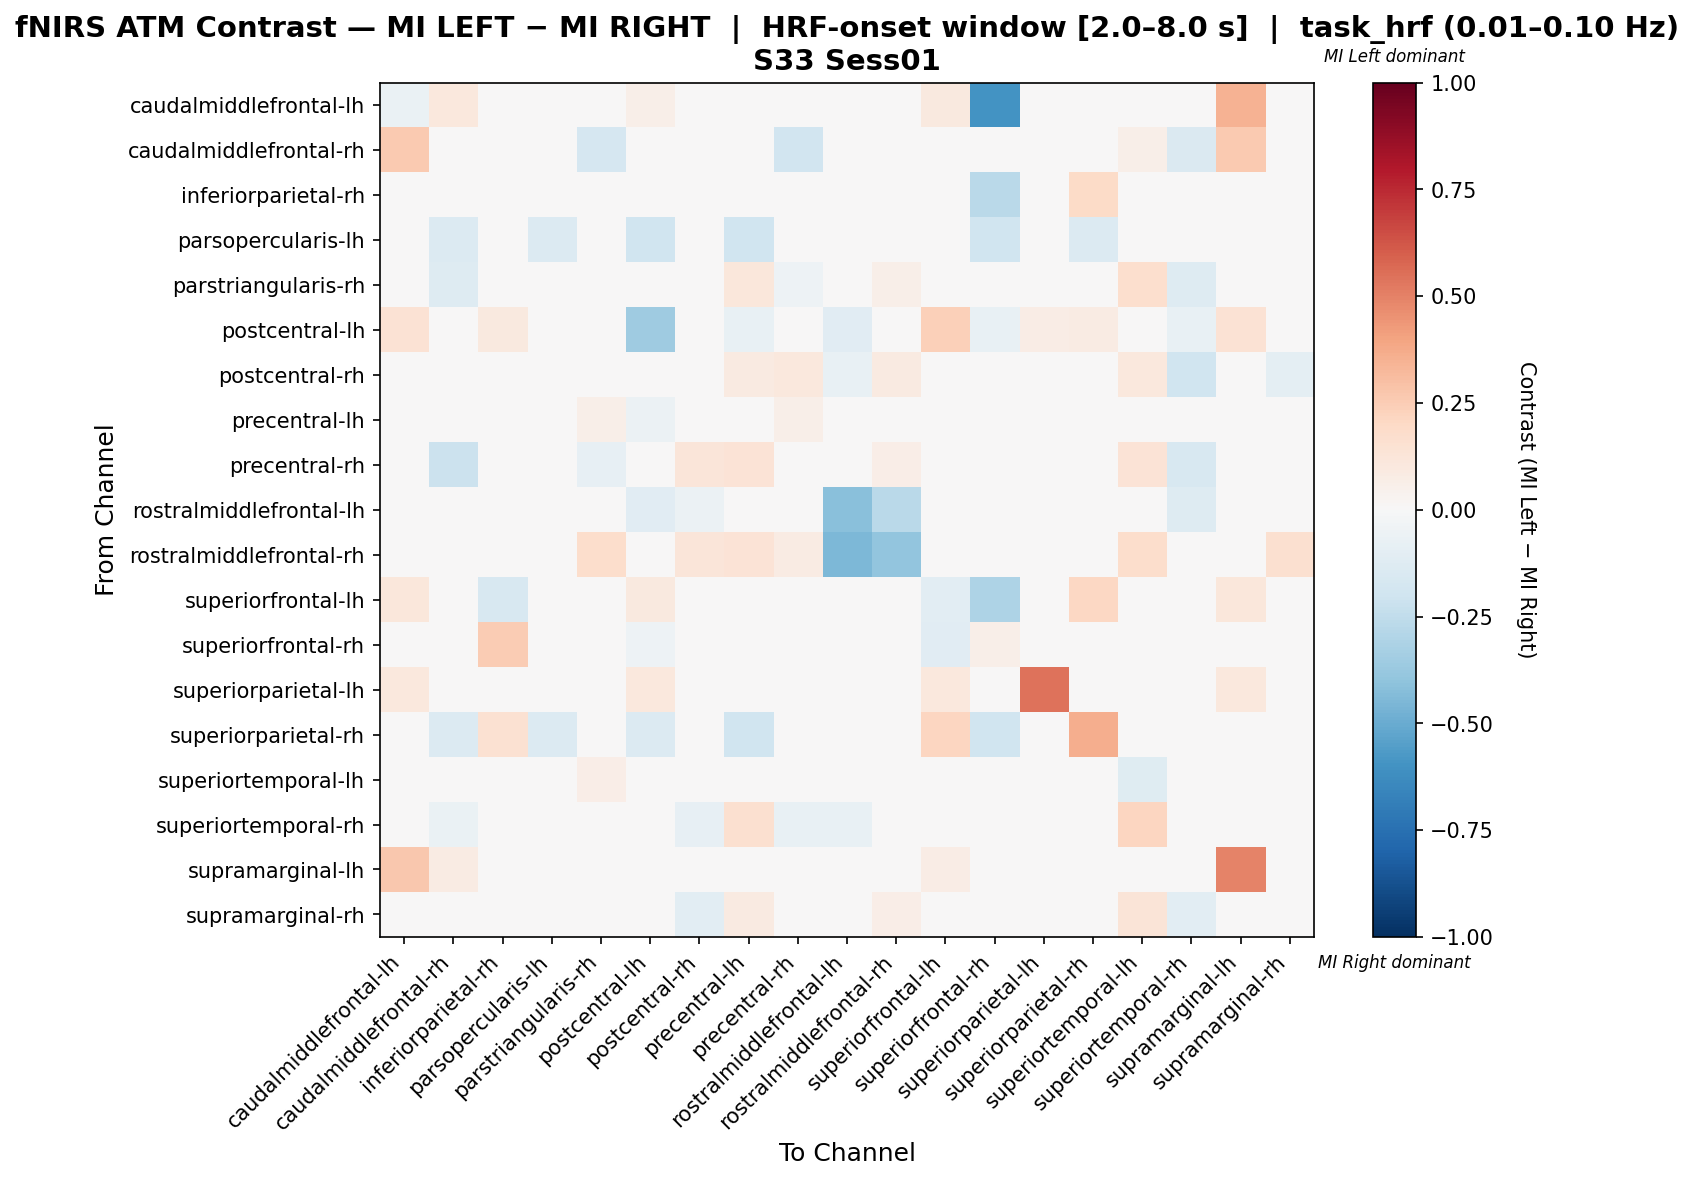

The file beside this chart, header and first rows:
, caudalmiddlefrontal-lh, caudalmiddlefrontal-rh, inferiorparietal-rh, parsopercularis-lh, parstriangularis-rh, postcentral-lh, postcentral-rh, precentral-lh, precentral-rh, rostralmiddlefrontal-lh, rostralmiddlefrontal-rh, superiorfrontal-lh, superiorfrontal-rh, superiorparietal-lh, superiorparietal-rh, superiortemporal-lh, superiortemporal-rh, supramarginal-lh, supramarginal-rh
caudalmiddlefrontal-lh, -0.06265, 0.1084, 0.0, 0.0, 0.0, 0.06024, 0.0, 0.0, 0.0, 0.0, 0.0, 0.09639, -0.6, 0.03614, 0.01205, 0.0, 0.0, 0.3494, 0.0
caudalmiddlefrontal-rh, 0.2647, 0.02941, 0.0, -0.02353, -0.1647, -0.03529, -0.01176, 0.02353, -0.1882, 0.0, 0.0, 0.0, -0.03529, 0.0, -0.02353, 0.05882, -0.1412, 0.2647, -0.01765
inferiorparietal-rh, 0.0, 0.0, 0.01644, 0.0, 0.0, 0.04348, 0.0, 0.0, 0.0, 0.0, 0.0, 0.02423, -0.2726, 0.0, 0.1884, 0.0, 0.0, 0.0, 0.0
parsopercularis-lh, 0.0, -0.1333, 0.0, -0.1333, 0.0, -0.2, 0.0, -0.2, 0.0, 0.0, 0.0, 0.0, -0.2, 0.0, -0.1333, 0.0, 0.0, 0.0, 0.0
parstriangularis-rh, 0.0, -0.1322, 0.0, 0.0, -0.01801, 0.0, 0.008693, 0.1124, -0.05268, -0.008065, 0.05844, 0.0, 0.0, 0.0, 0.0, 0.1659, -0.1255, 0.0, -0.009007
postcentral-lh, 0.1429, -0.03774, 0.09524, -0.03774, 0.0, -0.3567, 0.0, -0.07547, 0.0, -0.1132, 0.0, 0.2381, -0.07547, 0.07143, 0.08131, 0.0, -0.07547, 0.1429, 0.0
postcentral-rh, 0.0, -0.02469, 0.0, 0.0, 0.04002, -0.01235, -0.02035, 0.0894, 0.1058, -0.07407, 0.08791, 0.0, 0.0, 0.0, 0.0, 0.1018, -0.1989, 0.0, -0.09456
precentral-lh, 0.0, -0.01166, -0.01124, -0.02247, 0.05606, -0.05618, -0.008807, -0.02016, 0.05903, 0.0, 0.04865, 0.0, -0.04494, 0.0, -0.02247, 0.03019, 0.002004, 0.0, 0.002004
precentral-rh, 0.0, -0.2125, 0.0, 0.0, -0.07841, 0.0, 0.1216, 0.1341, 0.02614, 0.0, 0.06818, 0.0, 0.0, 0.0, 0.0, 0.1341, -0.1636, 0.0, -0.02955
rostralmiddlefrontal-lh, 0.0, 0.0, 0.0, 0.0, 0.0, -0.1143, -0.05714, 0.0, 0.0, -0.4143, -0.2714, 0.0, 0.0, 0.0, 0.0, 0.0, -0.1286, 0.0, -0.01429
rostralmiddlefrontal-rh, 0.0, 0.0, 0.0, 0.0, 0.1765, 0.0, 0.1176, 0.1373, 0.07843, -0.4524, -0.3908, 0.0, 0.0, 0.0, 0.0, 0.1765, 0.0, 0.0, 0.1569
superiorfrontal-lh, 0.1111, 0.0, -0.1574, 0.0, 0.0, 0.09877, 0.0, 0.0, 0.0, 0.0, 0.0, -0.1049, -0.3056, 0.03704, 0.2099, 0.0, 0.0, 0.1111, 0.0
superiorfrontal-rh, -0.03191, -0.02128, 0.2528, -0.02128, 0.0, -0.05319, 0.0, -0.04255, 0.0, 0.0, 0.0, -0.117, 0.05569, 0.0, -0.02128, 0.0, 0.0, 0.0, 0.0
superiorparietal-lh, 0.1081, 0.0, 0.0, 0.0, 0.0, 0.1081, 0.0, 0.0, 0.0, 0.0, 0.0, 0.1081, 0.0, 0.5405, 0.02703, 0.0, 0.0, 0.1081, 0.0
superiorparietal-rh, 0.02532, -0.1333, 0.1519, -0.1333, 0.0, -0.1367, 0.0, -0.2, 0.0, 0.0, 0.0, 0.2152, -0.2, 0.02532, 0.3603, 0.0, 0.0, 0.02532, 0.0
superiortemporal-lh, 0.0, 0.009569, 0.0, 0.0, 0.06579, 0.0, -0.02033, -0.0311, 0.04904, 0.0, 0.04306, 0.0, 0.0, 0.0, 0.0, -0.1232, 0.01316, 0.0, -0.005981
superiortemporal-rh, 0.0, -0.06738, 0.0, 0.0, -0.03387, -0.04082, -0.08099, 0.1629, -0.07419, -0.07483, 0.0, 0.0, 0.0, 0.0, 0.0, 0.2118, -0.005872, 0.0, 0.003222
supramarginal-lh, 0.2661, 0.08257, 0.0, 0.0, 0.0, 0.04587, 0.0, 0.0, 0.0, 0.0, 0.0, 0.07339, 0.0, 0.02752, 0.009174, 0.0, 0.0, 0.4954, 0.0
supramarginal-rh, 0.0, -0.03567, 0.0, 0.0, 0.03946, 0.0, -0.1062, 0.08714, -0.0473, -0.03488, 0.06742, 0.0, 0.0, 0.0, 0.0, 0.1325, -0.1078, 0.0, 0.005357
